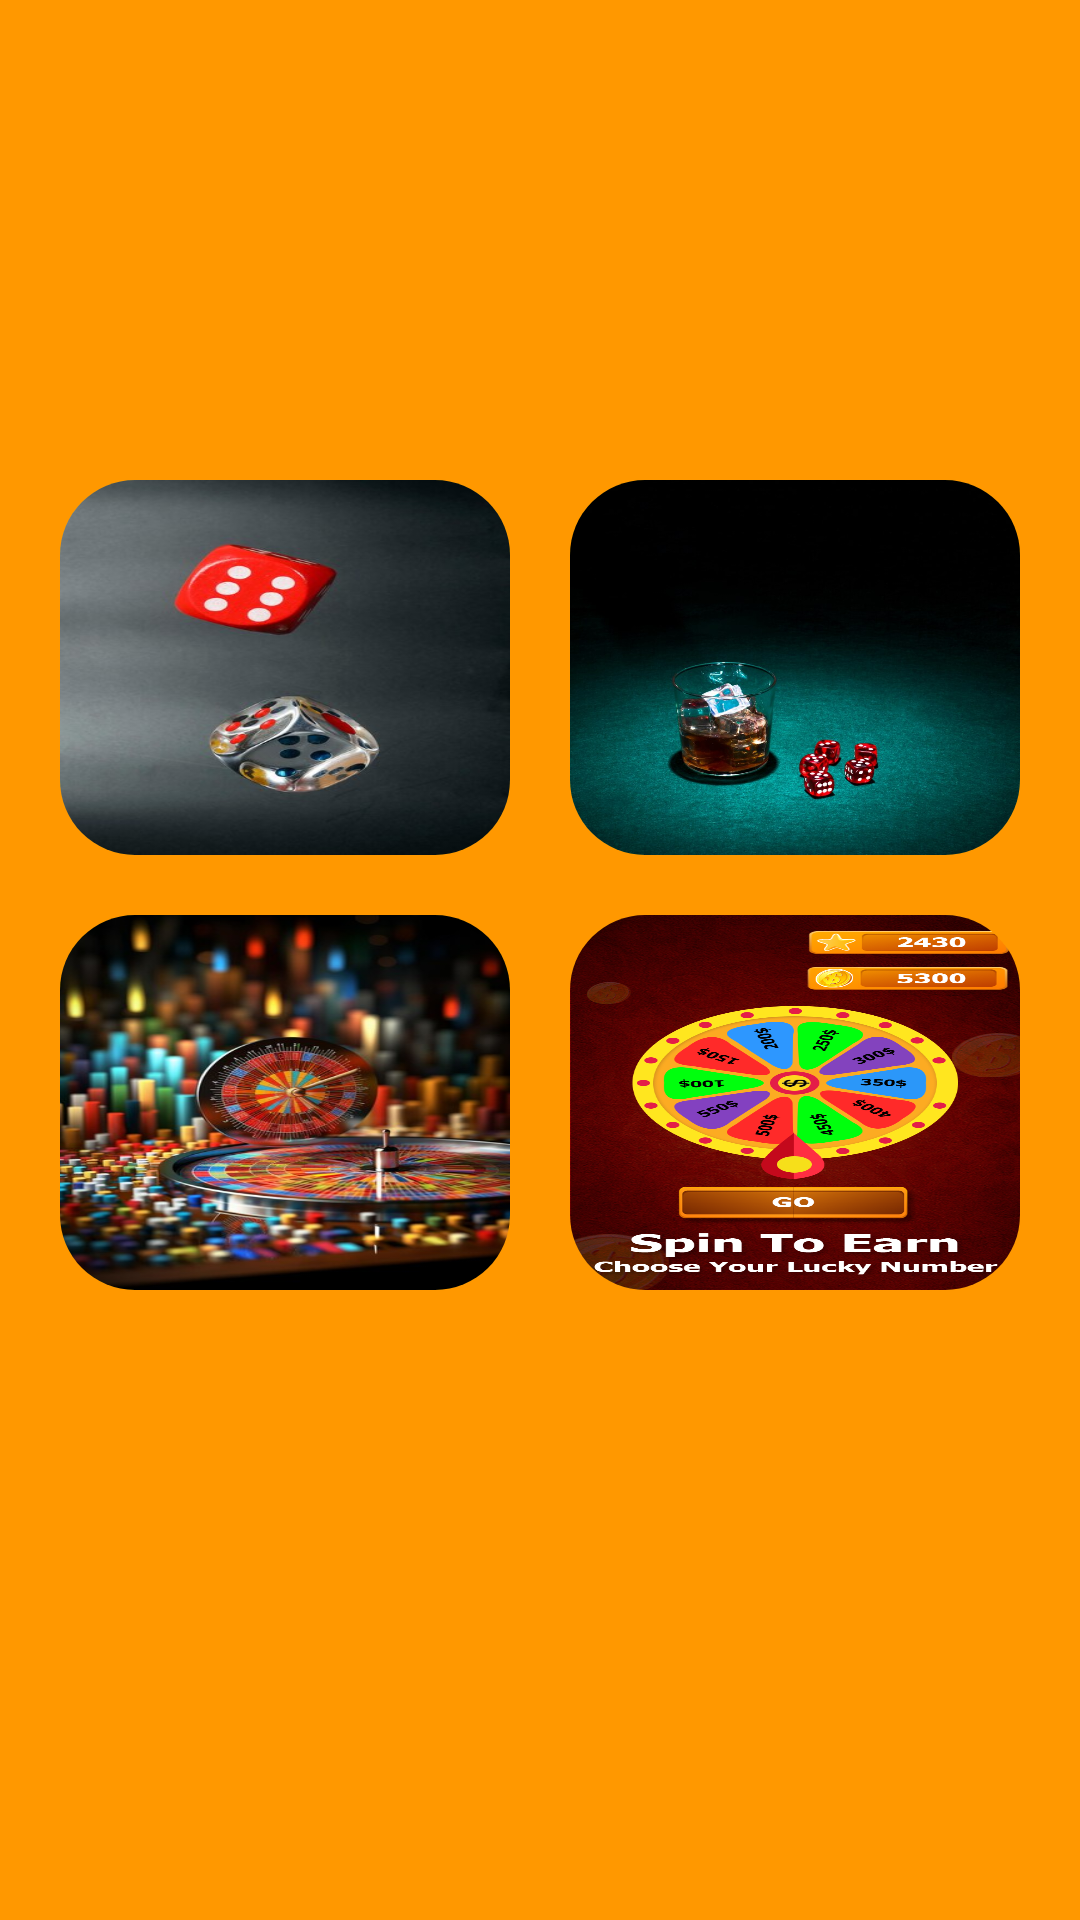

Layout XML and referenced resources for this Android screen:
<!-- AndroidManifest.xml: application theme Theme.GameProject -->
<!-- res/layout/activity_second.xml -->
<?xml version="1.0" encoding="utf-8"?>
<androidx.drawerlayout.widget.DrawerLayout xmlns:android="http://schemas.android.com/apk/res/android"
    xmlns:app="http://schemas.android.com/apk/res-auto"
    xmlns:tools="http://schemas.android.com/tools"
    android:layout_width="match_parent"
    android:layout_height="match_parent"
    android:id="@+id/drawer_layout"
    android:fitsSystemWindows="true"
    tools:openDrawer="start"
    android:background="#FF9800"
    tools:context=".SecondActivity">

    <ScrollView
        android:layout_width="match_parent"
        android:layout_height="match_parent">

        <RelativeLayout
            android:layout_width="match_parent"
            android:layout_height="wrap_content">

            <RelativeLayout
                android:id="@+id/appbar"
                android:layout_width="match_parent"
                android:layout_height="?actionBarSize"
                android:paddingHorizontal="10dp"
                android:paddingTop="10dp">

                <TextView
                    android:visibility="gone"
                    android:text="Name"
                    android:id="@+id/nametext"
                    android:layout_width="wrap_content"
                    android:layout_height="wrap_content"
                    android:layout_marginEnd="7dp"
                    android:layout_marginStart="140dp"
                    android:layout_marginTop="10dp"
                    android:backgroundTint="@color/LightBox"
                    android:drawablePadding="6dp"
                    android:inputType="text"
                    android:textColor="@color/black"
                    android:textColorLink="@color/black"
                    android:textSize="16sp"
                    tools:ignore="RelativeOverlap" />

                <TextView
                    android:id="@+id/fName"
                    android:text="Name"
                    android:visibility="gone"
                    android:layout_width="wrap_content"
                    android:layout_height="wrap_content"
                    android:layout_marginEnd="7dp"
                    android:layout_marginStart="140dp"
                    android:layout_marginTop="10dp"
                    android:backgroundTint="@color/LightBox"
                    android:drawablePadding="6dp"
                    android:inputType="text"
                    android:textColor="@color/black"
                    android:textColorLink="@color/black"
                    android:textSize="16sp"
                    tools:ignore="RelativeOverlap" />

                <ImageView
                    android:id="@+id/pimage"
                    android:layout_width="wrap_content"
                    android:layout_height="45dp"
                    android:layout_alignParentEnd="true"
                    android:layout_marginStart="-197dp"
                    android:layout_marginBottom="5dp"
                    android:src="@drawable/ic_profile_logo"
                    tools:ignore="ContentDescription" />

            </RelativeLayout>

            <LinearLayout
                android:gravity="center_horizontal"
                android:layout_below="@id/appbar"
                android:layout_marginTop="150dp"
                android:id="@+id/main"
                android:layout_width="match_parent"
                android:layout_height="wrap_content"
                android:orientation="horizontal">

                <androidx.cardview.widget.CardView
                    android:id="@+id/cardFirst"
                    android:layout_width="150dp"
                    android:layout_height="125dp"
                    android:layout_margin="10dp"
                    app:cardCornerRadius="25dp"
                    android:backgroundTint="#FFC107"
                    app:cardElevation="20dp">

                    <ImageView
                        android:src="@drawable/nn"
                        android:scaleType="fitXY"
                        android:layout_width="wrap_content"
                        android:layout_height="wrap_content" />

                </androidx.cardview.widget.CardView>

                <androidx.cardview.widget.CardView
                    android:layout_toLeftOf="@id/cardFirst"
                    android:id="@+id/cardSecond"
                    android:layout_width="150dp"
                    android:layout_height="125dp"
                    android:layout_margin="10dp"
                    app:cardCornerRadius="25dp"
                    android:backgroundTint="#FFC107"
                    app:cardElevation="20dp">

                    <ImageView
                        android:src="@drawable/pop"
                        android:scaleType="fitXY"
                        android:layout_width="wrap_content"
                        android:layout_height="wrap_content" />

                </androidx.cardview.widget.CardView>

            </LinearLayout>

            <LinearLayout
                android:gravity="center_horizontal"
                android:id="@+id/mains"
                android:layout_below="@id/main"
                android:layout_width="match_parent"
                android:layout_height="wrap_content"
                android:orientation="horizontal">

                <androidx.cardview.widget.CardView
                    android:id="@+id/cardThird"
                    android:layout_width="150dp"
                    android:layout_height="125dp"
                    android:layout_margin="10dp"
                    app:cardCornerRadius="25dp"
                    android:backgroundTint="#FFC107"
                    app:cardElevation="20dp">

                    <ImageView
                        android:src="@drawable/aispin"
                        android:scaleType="fitXY"
                        android:layout_width="wrap_content"
                        android:layout_height="wrap_content" />

                </androidx.cardview.widget.CardView>

                <androidx.cardview.widget.CardView
                    android:id="@+id/cardFourth"
                    android:layout_width="150dp"
                    android:layout_height="125dp"
                    android:layout_margin="10dp"
                    app:cardCornerRadius="25dp"
                    android:backgroundTint="#FFC107"
                    app:cardElevation="20dp">

                    <ImageView
                        android:src="@drawable/spin"
                        android:scaleType="fitXY"
                        android:layout_width="wrap_content"
                        android:layout_height="wrap_content" />

                </androidx.cardview.widget.CardView>

            </LinearLayout>

        </RelativeLayout>

    </ScrollView>

</androidx.drawerlayout.widget.DrawerLayout>
<!-- resources referenced by this layout -->
<resources>
  <color name="LightBox">#EFE7E7</color>
  <color name="black">#FF000000</color>
  <!-- drawable aispin: jpg bitmap (drawable, 50239 bytes) -->
  <!-- drawable ic_profile_logo: png bitmap (drawable, 7524 bytes) -->
  <!-- drawable nn: jpg bitmap (drawable, 24446 bytes) -->
  <!-- drawable pop: jpg bitmap (drawable, 87814 bytes) -->
  <!-- drawable spin: png bitmap (drawable, 891619 bytes) -->
</resources>
